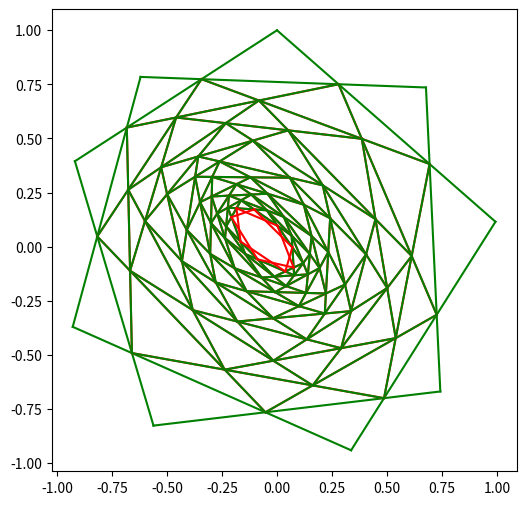

Recreate this plot in Python.
import numpy as np
import matplotlib.pyplot as plt

#Number of points to connect
npoints=9

#Number of times to iterate
niters=10

#Randomness of the angles to the initial points
jitter=1.0

#Function to find intersection of two lines
def line_intersection(p1, p2, p3, p4):
    """
    Find the intersection of two lines defined by points (p1, p2) and (p3, p4).
    Returns the intersection point as a tuple (x, y), or None if no intersection.
    """
    x1, y1 = p1
    x2, y2 = p2
    x3, y3 = p3
    x4, y4 = p4

    # Line equations: (x, y) = p1 + t1 * (p2 - p1), (x, y) = p3 + t2 * (p4 - p3)
    # Solving for t1 and t2
    denominator = (x1 - x2) * (y3 - y4) - (y1 - y2) * (x3 - x4)
    if denominator == 0:
        return None  # Lines are parallel or coincident
    
    t1 = ((x1 - x3) * (y3 - y4) - (y1 - y3) * (x3 - x4)) / denominator
    t2 = ((x1 - x3) * (y1 - y2) - (y1 - y3) * (x1 - x2)) / denominator

    # Intersection point
    x = x1 + t1 * (x2 - x1)
    y = y1 + t1 * (y2 - y1)

    return (x, y)

#Create an array to hold the points and initialise it with sorted random numbers.
points = np.empty((npoints,2))
points[:,0] = [2*np.pi*i*(1+np.random.rand()*jitter/npoints)/npoints for i in range(0,npoints)]

#Create an array to hold the intersections of the lines
intersects = np.empty((npoints,2))

points[:,1] = np.cos(points[:,0])
points[:,0] = np.sin(points[:,0])

plt.figure(figsize=(6, 6))
for j in range(niters):
    for i in range(npoints):
        plt.plot([points[i][0], points[(i+2)%npoints][0]],[points[i][1], points[(i+2)%npoints][1]],color="green")
        intersects[i] = line_intersection(points[i], points[(i+2)%npoints], points[(i+1)%npoints], points[(i+3)%npoints])
        
    for i in range(npoints):
        plt.plot([intersects[i%npoints][0], intersects[(i+2)%npoints][0]],[intersects[i%npoints][1], intersects[(i+2)%npoints][1]],color="red")

    points[:]=intersects
